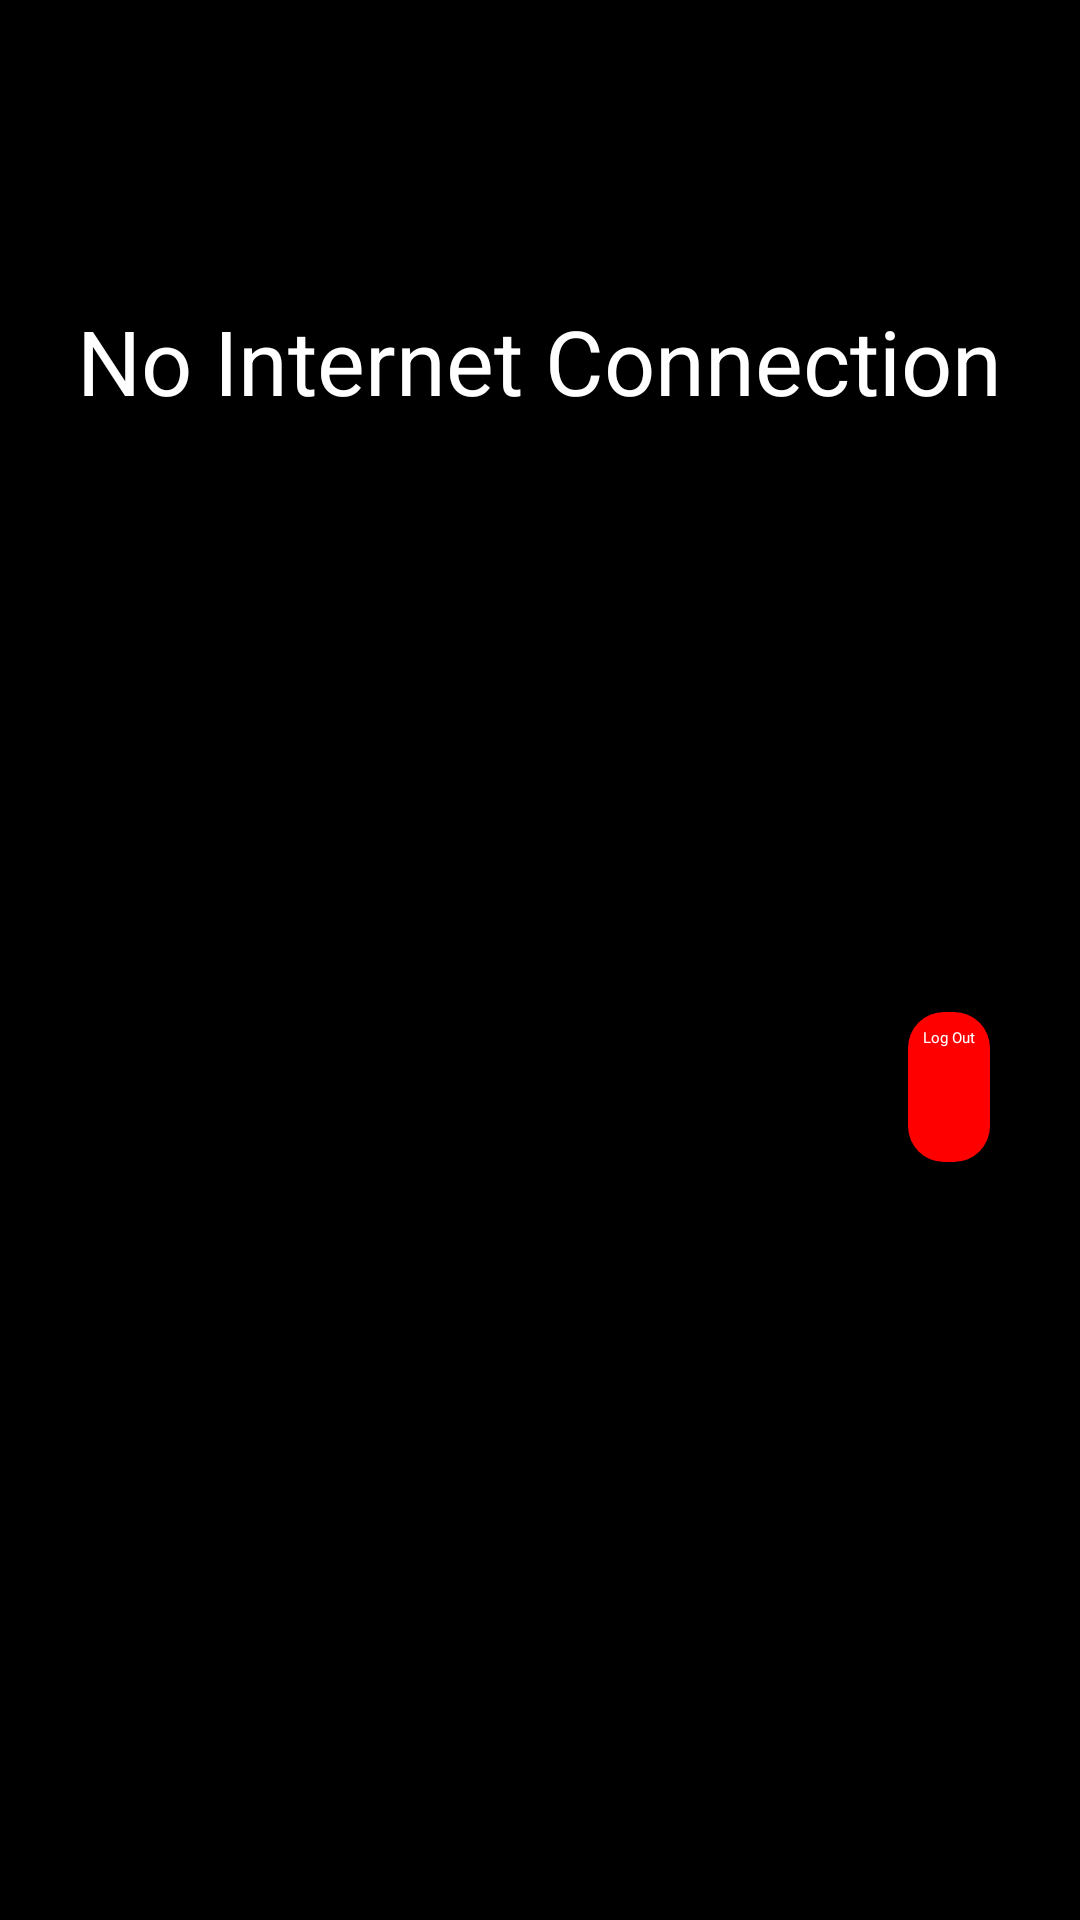

Here is an Android app screen rendered from its layout file. Give the layout XML and the strings, colors and styles it references.
<!-- AndroidManifest.xml: application theme Theme.App.Starting -->
<!-- res/layout/fragment_no_internet.xml -->
<?xml version="1.0" encoding="utf-8"?>
<LinearLayout xmlns:android="http://schemas.android.com/apk/res/android"
    xmlns:tools="http://schemas.android.com/tools"
    android:layout_width="match_parent"
    android:layout_height="match_parent"
    tools:context=".nointernetconection.NoInternetFragment"
    android:orientation="vertical"
    android:background="@color/black"
    >

    <TextView
        android:layout_width="wrap_content"
        android:layout_height="wrap_content"
        android:textSize="30sp"
        android:textColor="@color/white"
        android:text="@string/no_internet_connection"
        android:layout_gravity="center"
        android:layout_marginTop="100dp"
        />
    <TextView
        android:id="@+id/try_again"
        android:layout_width="wrap_content"
        android:layout_height="wrap_content"
        android:textColor="@color/white"
        android:textSize="20sp"
        android:text="@string/try_again"
        android:layout_marginTop="100dp"
        android:layout_gravity="center"
        />

    <androidx.appcompat.widget.AppCompatButton
        android:id="@+id/logOut_button"
        android:layout_width="wrap_content"
        android:layout_height="50dp"
        android:layout_gravity="end"
        android:layout_marginEnd="30dp"
        android:layout_marginTop="70dp"
        android:background="@drawable/shape_button_background"
        android:padding="5dp"
        android:backgroundTint="#FF0000"
        android:text="@string/log_out"
        android:textColor="@color/white" />
</LinearLayout>
<!-- resources referenced by this layout -->
<resources>
  <color name="black">#FF000000</color>
  <color name="white">#FFFFFFFF</color>
  <!-- drawable shape_button_background (drawable) -->
  <?xml version="1.0" encoding="utf-8"?>
  <shape xmlns:android="http://schemas.android.com/apk/res/android"
      android:shape="rectangle">
      <solid android:color="#414A61"/>
      <corners android:radius="12dp" />
  </shape>
  <string name="log_out">Log Out</string>
  <string name="no_internet_connection">No Internet Connection</string>
  <string name="try_again"><a href="#">Try Again</a></string>
  <style name="Theme.App.Starting" parent="Theme.SplashScreen">
          <item name="windowSplashScreenBackground">@color/black</item>
          <item name="windowSplashScreenAnimatedIcon">@drawable/ic_launcher_foreground</item>
          <item name="postSplashScreenTheme">@style/Theme.SuperBank</item>
      </style>
  <!-- drawable ic_launcher_foreground (drawable) -->
  <vector xmlns:android="http://schemas.android.com/apk/res/android"
      android:width="108dp"
      android:height="108dp"
      android:viewportWidth="108"
      android:viewportHeight="108"
      android:tint="#03A9F4">
    <group android:scaleX="1.9836"
        android:scaleY="1.9836"
        android:translateX="30.1968"
        android:translateY="30.1968">
      <path
          android:fillColor="@android:color/white"
          android:pathData="M4,10h3v7h-3z"/>
      <path
          android:fillColor="@android:color/white"
          android:pathData="M10.5,10h3v7h-3z"/>
      <path
          android:fillColor="@android:color/white"
          android:pathData="M2,19h20v3h-20z"/>
      <path
          android:fillColor="@android:color/white"
          android:pathData="M17,10h3v7h-3z"/>
      <path
          android:fillColor="@android:color/white"
          android:pathData="M12,1l-10,5l0,2l20,0l0,-2z"/>
    </group>
  </vector>
  <style name="Theme.SuperBank" parent="Theme.MaterialComponents.DayNight.NoActionBar">
          
          <item name="colorPrimary">@color/black</item>
          <item name="colorPrimaryVariant">@color/black</item>
          <item name="colorAccent">@color/white</item>
          <item name="android:colorPrimaryDark">@color/black</item>
          
          <item name="android:windowLightStatusBar">false</item>
          
  
      </style>
</resources>
